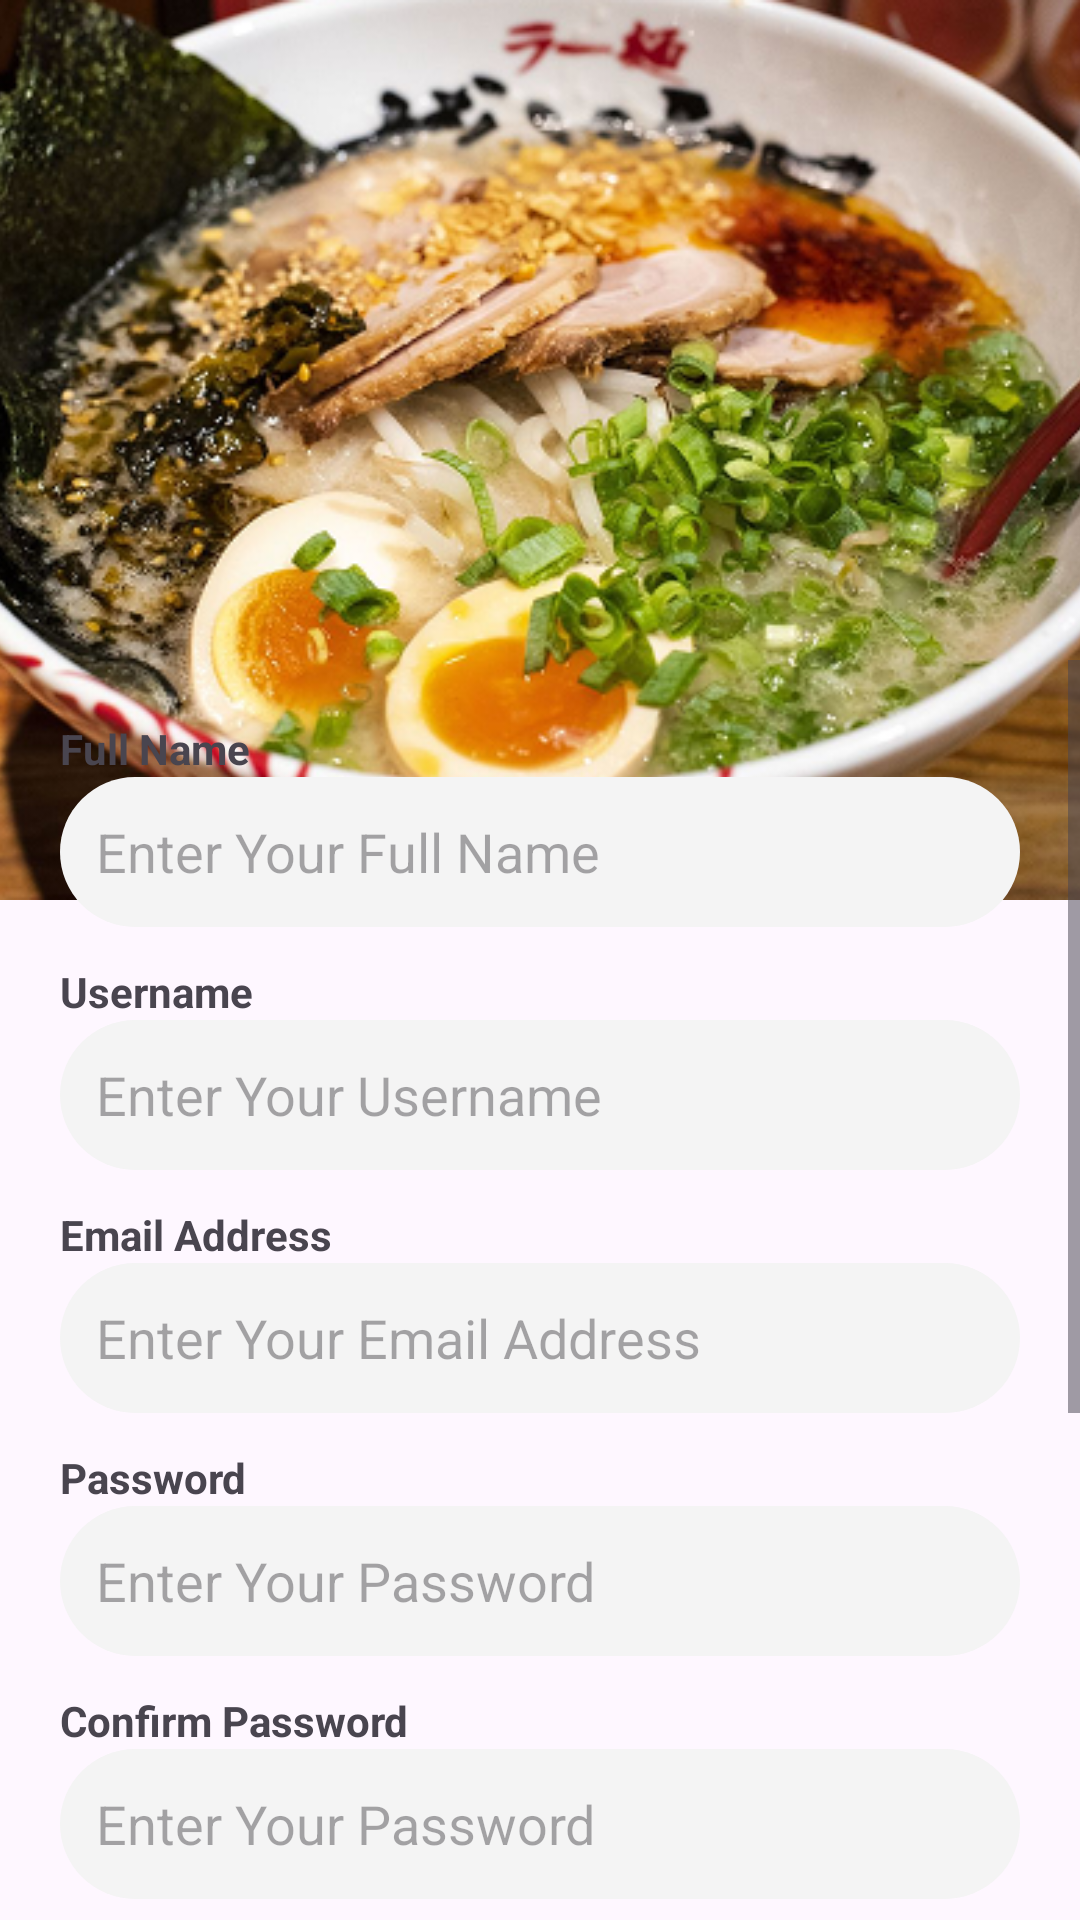

Android layout source for this screen:
<!-- AndroidManifest.xml: application theme Theme.Sushilicious -->
<!-- res/layout/activity_sign_up.xml -->
<?xml version="1.0" encoding="utf-8"?>
<RelativeLayout xmlns:android="http://schemas.android.com/apk/res/android"
    android:layout_width="match_parent"
    android:layout_height="match_parent">

    <ImageView
        android:id="@+id/bgImage"
        android:layout_width="match_parent"
        android:layout_height="300dp"
        android:scaleType="centerCrop"
        android:src="@drawable/ramen" />

    <ScrollView
        android:layout_width="match_parent"
        android:layout_height="match_parent"
        android:layout_marginTop="220dp"
        android:background="@drawable/rounded_white"
        android:fillViewport="true">

        <LinearLayout
            android:layout_width="match_parent"
            android:layout_height="wrap_content"
            android:orientation="vertical"
            android:padding="20dp">

            <TextView
                android:text="Full Name"
                android:textStyle="bold"
                android:textSize="14sp"
                android:layout_width="wrap_content"
                android:layout_height="wrap_content" />

            <EditText
                android:id="@+id/etName"
                android:layout_width="match_parent"
                android:layout_height="50dp"
                android:background="@drawable/input_bg"
                android:hint="Enter Your Full Name"
                android:inputType="textPersonName"
                android:padding="12dp"
                android:layout_marginBottom="12dp"/>

            <TextView
                android:text="Username"
                android:textStyle="bold"
                android:textSize="14sp"
                android:layout_width="wrap_content"
                android:layout_height="wrap_content" />

            <EditText
                android:id="@+id/etUsername"
                android:layout_width="match_parent"
                android:layout_height="50dp"
                android:background="@drawable/input_bg"
                android:hint="Enter Your Username"
                android:inputType="text"
                android:padding="12dp"
                android:layout_marginBottom="12dp"/>

            <TextView
                android:text="Email Address"
                android:textStyle="bold"
                android:textSize="14sp"
                android:layout_width="wrap_content"
                android:layout_height="wrap_content" />

            <EditText
                android:id="@+id/etEmail"
                android:layout_width="match_parent"
                android:layout_height="50dp"
                android:background="@drawable/input_bg"
                android:hint="Enter Your Email Address"
                android:inputType="textEmailAddress"
                android:padding="12dp" />

            <TextView
                android:layout_marginTop="12dp"
                android:text="Password"
                android:textStyle="bold"
                android:textSize="14sp"
                android:layout_width="wrap_content"
                android:layout_height="wrap_content" />

            <EditText
                android:id="@+id/etPassword"
                android:layout_width="match_parent"
                android:layout_height="50dp"
                android:background="@drawable/input_bg"
                android:inputType="textPassword"
                android:hint="Enter Your Password"
                android:padding="12dp" />

            <TextView
                android:layout_marginTop="12dp"
                android:text="Confirm Password"
                android:textStyle="bold"
                android:textSize="14sp"
                android:layout_width="wrap_content"
                android:layout_height="wrap_content" />

            <EditText
                android:id="@+id/etConfirmPassword"
                android:layout_width="match_parent"
                android:layout_height="50dp"
                android:background="@drawable/input_bg"
                android:inputType="textPassword"
                android:hint="Enter Your Password"
                android:padding="12dp" />

            <CheckBox
                android:id="@+id/checkboxTerms"
                android:layout_width="wrap_content"
                android:layout_height="wrap_content"
                android:text="I read and agreed to User Agreement and Privacy Policy"
                android:textSize="12sp"
                android:layout_marginTop="10dp" />

            <Button
                android:id="@+id/btnSignUp"
                android:layout_width="match_parent"
                android:layout_height="55dp"
                android:layout_marginTop="15dp"
                android:text="Sign Up"
                android:textAllCaps="false"
                android:backgroundTint="#FF6E00"
                android:textColor="@color/white" />

            <TextView
                android:layout_width="match_parent"
                android:layout_height="wrap_content"
                android:gravity="center"
                android:layout_marginTop="15dp"
                android:text="Sign Up With" />

            <LinearLayout
                android:layout_width="match_parent"
                android:layout_height="wrap_content"
                android:gravity="center"
                android:orientation="horizontal"
                android:layout_marginTop="10dp">

                <ImageView
                    android:id="@+id/googleLogin"
                    android:layout_width="55dp"
                    android:layout_height="55dp"
                    android:src="@drawable/google_logo" />

                <ImageView
                    android:id="@+id/facebookLogin"
                    android:layout_width="55dp"
                    android:layout_height="55dp"
                    android:src="@drawable/facebook_logo"
                    android:layout_marginStart="30dp" />
            </LinearLayout>

            <LinearLayout
                android:layout_width="match_parent"
                android:layout_height="wrap_content"
                android:orientation="horizontal"
                android:gravity="center"
                android:layout_marginTop="24dp">

                <TextView
                    android:layout_width="wrap_content"
                    android:layout_height="wrap_content"
                    android:text="Already Have Account?"
                    android:textColor="#000" />

                <TextView
                    android:id="@+id/tvLoginHere"
                    android:layout_width="wrap_content"
                    android:layout_height="wrap_content"
                    android:text=" Sign In"
                    android:textColor="#F45A09"
                    android:textStyle="bold" />
            </LinearLayout>

        </LinearLayout>
    </ScrollView>
</RelativeLayout>
<!-- resources referenced by this layout -->
<resources>
  <!-- drawable facebook_logo: png bitmap (drawable, 3017 bytes) -->
  <!-- drawable google_logo: png bitmap (drawable, 3097 bytes) -->
  <!-- drawable input_bg (drawable) -->
  <shape xmlns:android="http://schemas.android.com/apk/res/android"
      android:shape="rectangle">
      <solid android:color="#F4F4F4"/>
      <corners android:radius="30dp"/>
  </shape>
  <!-- drawable ramen: png bitmap (drawable, 294563 bytes) -->
  <style name="Theme.Sushilicious" parent="Base.Theme.Sushilicious" />
  <style name="Base.Theme.Sushilicious" parent="Theme.Material3.DayNight.NoActionBar">
          
          
      </style>
  <!-- not gathered from this repository: default colours our renderer supplied (Android Studio template values) -->
  <color name="white">#FFFFFFFF</color>
</resources>
